The GitHub repository LovleenKaur/Object_Detection_hackweek contains a labelled image folder "data" with 2 categories: safety gloves construction, safety vest. Examples follow, each with its label.

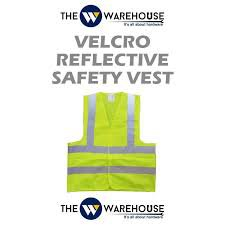
Label: safety vest

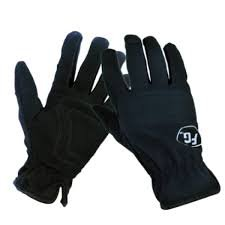
Label: safety gloves construction

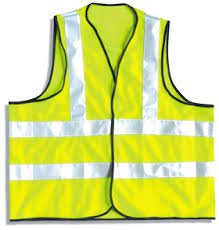
Label: safety vest

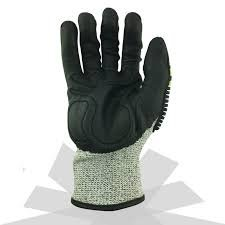
Label: safety gloves construction

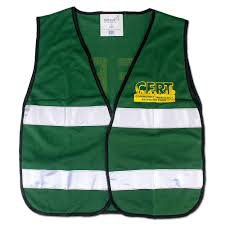
Label: safety vest

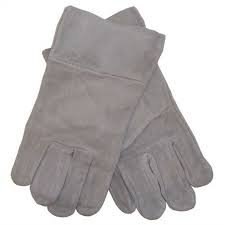
Label: safety gloves construction
